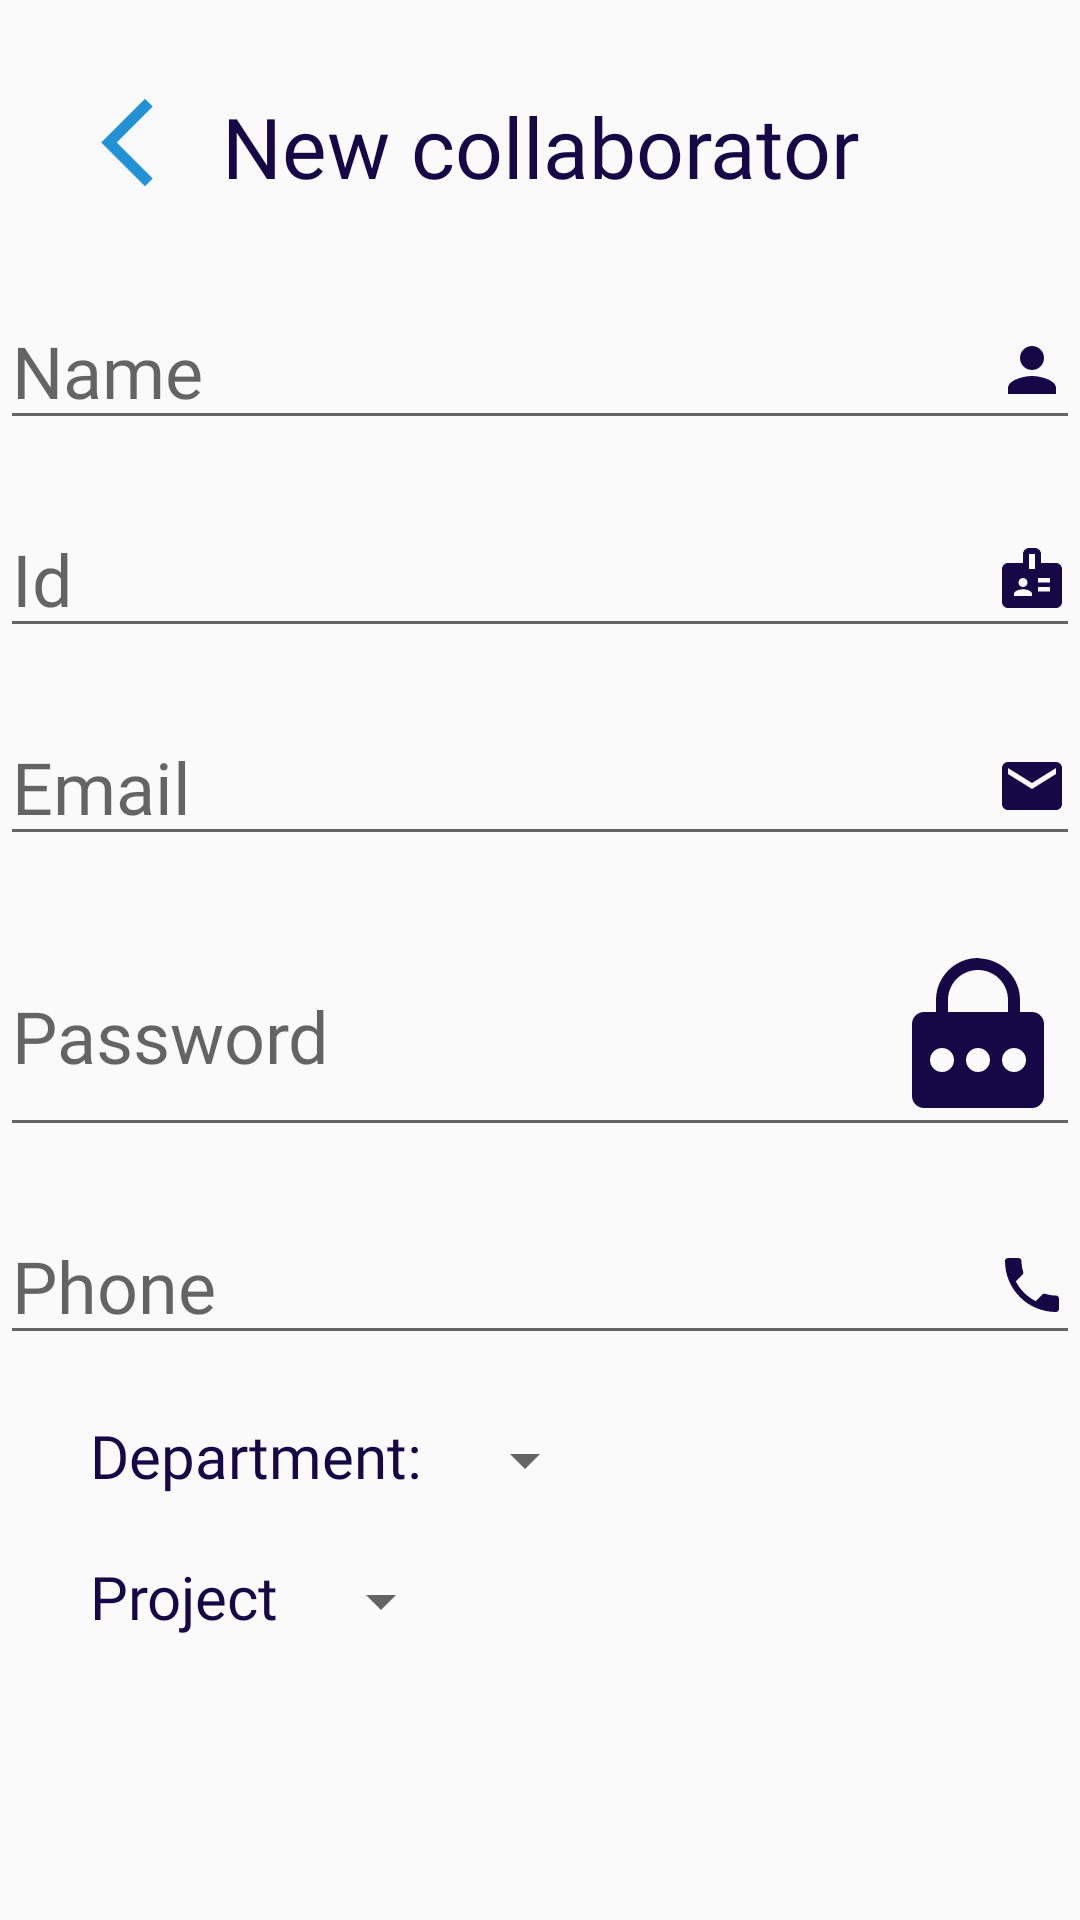

Layout XML and referenced resources for this Android screen:
<!-- AndroidManifest.xml: application theme Theme.NovatechFrontEnd -->
<!-- res/layout/fragment_collaborators_add.xml -->
<?xml version="1.0" encoding="utf-8"?>
<FrameLayout xmlns:android="http://schemas.android.com/apk/res/android"
    xmlns:tools="http://schemas.android.com/tools"
    xmlns:app="http://schemas.android.com/apk/res-auto"
    android:layout_width="match_parent"
    android:layout_height="match_parent"
    tools:context=".ui.CollaboratorsAddFragment">

    <androidx.constraintlayout.widget.ConstraintLayout
        android:layout_width="match_parent"
        android:layout_height="742dp">

        <TextView
            android:id="@+id/collaborators_add_title"
            android:layout_width="wrap_content"
            android:layout_height="wrap_content"
            android:layout_marginTop="30dp"
            android:text="@string/collaborators_add_title"
            android:textColor="@color/item_selected"
            android:fontFamily="@font/roboto"
            android:textSize="28sp"
            app:layout_constraintEnd_toEndOf="parent"
            app:layout_constraintStart_toStartOf="parent"
            app:layout_constraintTop_toTopOf="parent" />

        <TextView
            android:id="@+id/collaborators_add_back"
            android:layout_width="35dp"
            android:layout_height="35dp"
            android:layout_marginTop="30dp"
            android:layout_marginStart="25dp"
            android:background="@drawable/back"
            android:backgroundTint="@color/btn_color"
            app:layout_constraintStart_toStartOf="parent"
            app:layout_constraintTop_toTopOf="parent" />

        <EditText
            android:id="@+id/collaborators_add_name"
            android:layout_width="wrap_content"
            android:layout_height="wrap_content"
            android:layout_marginTop="30dp"
            android:ems="13"
            android:inputType="text"
            android:fontFamily="@font/roboto_light"
            android:textSize="24sp"
            android:drawableEnd="@drawable/person"
            android:hint="@string/project_add_resource_name"
            android:drawableTint="@color/item_selected"
            android:maxLength="30"
            app:layout_constraintEnd_toEndOf="parent"
            app:layout_constraintStart_toStartOf="parent"
            app:layout_constraintTop_toBottomOf="@+id/collaborators_add_title"
            android:autofillHints="name" />

        <EditText
            android:id="@+id/collaborators_add_id"
            android:layout_width="wrap_content"
            android:layout_height="wrap_content"
            android:layout_marginTop="20dp"
            android:ems="13"
            android:inputType="text"
            android:fontFamily="@font/roboto_light"
            android:textSize="24sp"
            android:drawableEnd="@drawable/id"
            android:hint="@string/collaborators_add_id"
            android:drawableTint="@color/item_selected"
            android:maxLength="11"
            app:layout_constraintEnd_toEndOf="parent"
            app:layout_constraintStart_toStartOf="parent"
            app:layout_constraintTop_toBottomOf="@+id/collaborators_add_name"
            android:autofillHints="" />

        <EditText
            android:id="@+id/collaborators_add_email"
            android:layout_width="wrap_content"
            android:layout_height="wrap_content"
            android:layout_marginTop="20dp"
            android:ems="13"
            android:inputType="textEmailAddress"
            android:fontFamily="@font/roboto_light"
            android:textSize="24sp"
            android:drawableEnd="@drawable/email24"
            android:hint="@string/collaborators_add_email"
            android:drawableTint="@color/item_selected"
            android:maxLength="50"
            app:layout_constraintEnd_toEndOf="parent"
            app:layout_constraintStart_toStartOf="parent"
            app:layout_constraintTop_toBottomOf="@+id/collaborators_add_id"
            android:autofillHints="emailAddress" />

        <EditText
            android:id="@+id/collaborators_add_password"
            android:layout_width="wrap_content"
            android:layout_height="wrap_content"
            android:layout_marginTop="20dp"
            android:ems="13"
            android:inputType="textPassword"
            android:fontFamily="@font/roboto_light"
            android:textSize="24sp"
            android:drawableEnd="@drawable/password"
            android:hint="@string/collaborators_add_password"
            android:drawableTint="@color/item_selected"
            android:maxLength="16"
            app:layout_constraintEnd_toEndOf="parent"
            app:layout_constraintStart_toStartOf="parent"
            app:layout_constraintTop_toBottomOf="@+id/collaborators_add_email"
            android:autofillHints="password" />

        <EditText
            android:id="@+id/collaborators_add_phone"
            android:layout_width="wrap_content"
            android:layout_height="wrap_content"
            android:layout_marginTop="20dp"
            android:ems="13"
            android:inputType="phone"
            android:fontFamily="@font/roboto_light"
            android:textSize="24sp"
            android:drawableEnd="@drawable/phone24"
            android:hint="@string/collaborators_add_phone"
            android:drawableTint="@color/item_selected"
            android:maxLength="8"
            app:layout_constraintEnd_toEndOf="parent"
            app:layout_constraintStart_toStartOf="parent"
            app:layout_constraintTop_toBottomOf="@+id/collaborators_add_password"
            android:autofillHints="password" />

        <TextView
            android:id="@+id/collaborators_add_department_title"
            android:layout_width="wrap_content"
            android:layout_height="wrap_content"
            android:layout_marginTop="20dp"
            android:layout_marginStart="30dp"
            android:text="@string/collaborators_add_department"
            android:textColor="@color/item_selected"
            android:fontFamily="@font/roboto"
            android:textSize="20sp"
            app:layout_constraintStart_toStartOf="parent"
            app:layout_constraintTop_toBottomOf="@id/collaborators_add_phone" />

        <Spinner
            android:id="@+id/collaborators_add_deparment"
            android:layout_width="wrap_content"
            android:layout_height="wrap_content"
            android:layout_marginStart="10dp"
            app:layout_constraintBottom_toBottomOf="@+id/collaborators_add_department_title"
            app:layout_constraintStart_toEndOf="@+id/collaborators_add_department_title" />

        <TextView
            android:id="@+id/collaborators_add_project_title"
            android:layout_width="wrap_content"
            android:layout_height="wrap_content"
            android:layout_marginTop="20dp"
            android:layout_marginStart="30dp"
            android:text="@string/collaborators_add_project"
            android:textColor="@color/item_selected"
            android:fontFamily="@font/roboto"
            android:textSize="20sp"
            app:layout_constraintStart_toStartOf="parent"
            app:layout_constraintTop_toBottomOf="@id/collaborators_add_department_title" />

        <Spinner
            android:id="@+id/collaborators_add_project"
            android:layout_width="wrap_content"
            android:layout_height="wrap_content"
            android:layout_marginStart="10dp"
            app:layout_constraintBottom_toBottomOf="@+id/collaborators_add_project_title"
            app:layout_constraintStart_toEndOf="@+id/collaborators_add_project_title" />

        <Button
            android:id="@+id/collaborators_add_btn"
            android:layout_width="330dp"
            android:layout_height="wrap_content"
            android:layout_marginBottom="10dp"
            android:background="@drawable/round_btn"
            android:text="@string/collaborators_add_btn"
            android:textAllCaps="false"
            android:fontFamily="@font/roboto"
            android:textColor="@color/white"
            android:textSize="28sp"
            app:layout_constraintBottom_toBottomOf="parent"
            app:layout_constraintEnd_toEndOf="parent"
            app:layout_constraintStart_toStartOf="parent" />
    </androidx.constraintlayout.widget.ConstraintLayout>

</FrameLayout>
<!-- resources referenced by this layout -->
<resources>
  <color name="btn_color">#2292D4</color>
  <color name="item_selected">#160747</color>
  <color name="white">#FFFFFFFF</color>
  <!-- drawable back (drawable) -->
  <vector xmlns:android="http://schemas.android.com/apk/res/android" android:height="34dp" android:tint="#FFFFFF" android:viewportHeight="24" android:viewportWidth="24" android:width="34dp">
  
      <path android:fillColor="@android:color/white" android:pathData="M17.77,3.77l-1.77,-1.77l-10,10l10,10l1.77,-1.77l-8.23,-8.23z"/>
  
  </vector>
  <!-- drawable email24 (drawable) -->
  <vector xmlns:android="http://schemas.android.com/apk/res/android" android:height="24dp" android:tint="#160747" android:viewportHeight="24" android:viewportWidth="24" android:width="24dp">
        
      <path android:fillColor="@android:color/white" android:pathData="M20,4L4,4c-1.1,0 -1.99,0.9 -1.99,2L2,18c0,1.1 0.9,2 2,2h16c1.1,0 2,-0.9 2,-2L22,6c0,-1.1 -0.9,-2 -2,-2zM20,8l-8,5 -8,-5L4,6l8,5 8,-5v2z"/>
      
  </vector>
  <!-- drawable id (drawable) -->
  <vector xmlns:android="http://schemas.android.com/apk/res/android" android:height="24dp" android:tint="#160747" android:viewportHeight="24" android:viewportWidth="24" android:width="24dp">
        
      <path android:fillColor="@android:color/white" android:pathData="M20,7h-5V4c0,-1.1 -0.9,-2 -2,-2h-2C9.9,2 9,2.9 9,4v3H4C2.9,7 2,7.9 2,9v11c0,1.1 0.9,2 2,2h16c1.1,0 2,-0.9 2,-2V9C22,7.9 21.1,7 20,7zM9,12c0.83,0 1.5,0.67 1.5,1.5S9.83,15 9,15s-1.5,-0.67 -1.5,-1.5S8.17,12 9,12zM12,18H6v-0.75c0,-1 2,-1.5 3,-1.5s3,0.5 3,1.5V18zM13,9h-2V4h2V9zM18,16.5h-4V15h4V16.5zM18,13.5h-4V12h4V13.5z"/>
      
  </vector>
  <!-- drawable person (drawable) -->
  <vector xmlns:android="http://schemas.android.com/apk/res/android" android:height="24dp" android:tint="@color/item_selected" android:viewportHeight="24" android:viewportWidth="24" android:width="24dp">
        
      <path android:fillColor="@android:color/white" android:pathData="M12,12c2.21,0 4,-1.79 4,-4s-1.79,-4 -4,-4 -4,1.79 -4,4 1.79,4 4,4zM12,14c-2.67,0 -8,1.34 -8,4v2h16v-2c0,-2.66 -5.33,-4 -8,-4z"/>
      
  </vector>
  <!-- drawable phone24 (drawable) -->
  <vector xmlns:android="http://schemas.android.com/apk/res/android" android:height="24dp" android:tint="#160747" android:viewportHeight="24" android:viewportWidth="24" android:width="24dp">
        
      <path android:fillColor="@android:color/white" android:pathData="M6.62,10.79c1.44,2.83 3.76,5.14 6.59,6.59l2.2,-2.2c0.27,-0.27 0.67,-0.36 1.02,-0.24 1.12,0.37 2.33,0.57 3.57,0.57 0.55,0 1,0.45 1,1V20c0,0.55 -0.45,1 -1,1 -9.39,0 -17,-7.61 -17,-17 0,-0.55 0.45,-1 1,-1h3.5c0.55,0 1,0.45 1,1 0,1.25 0.2,2.45 0.57,3.57 0.11,0.35 0.03,0.74 -0.25,1.02l-2.2,2.2z"/>
      
  </vector>
  <string name="collaborators_add_btn">Add collaborator</string>
  <string name="collaborators_add_department">Department:</string>
  <string name="collaborators_add_email">Email</string>
  <string name="collaborators_add_id">Id</string>
  <string name="collaborators_add_password">Password</string>
  <string name="collaborators_add_phone">Phone</string>
  <string name="collaborators_add_project">Project</string>
  <string name="collaborators_add_title">New collaborator</string>
  <string name="project_add_resource_name">Name</string>
  <style name="Theme.NovatechFrontEnd" parent="Theme.AppCompat.Light.NoActionBar">
          <item name="android:windowFullscreen">false</item>
      </style>
</resources>
